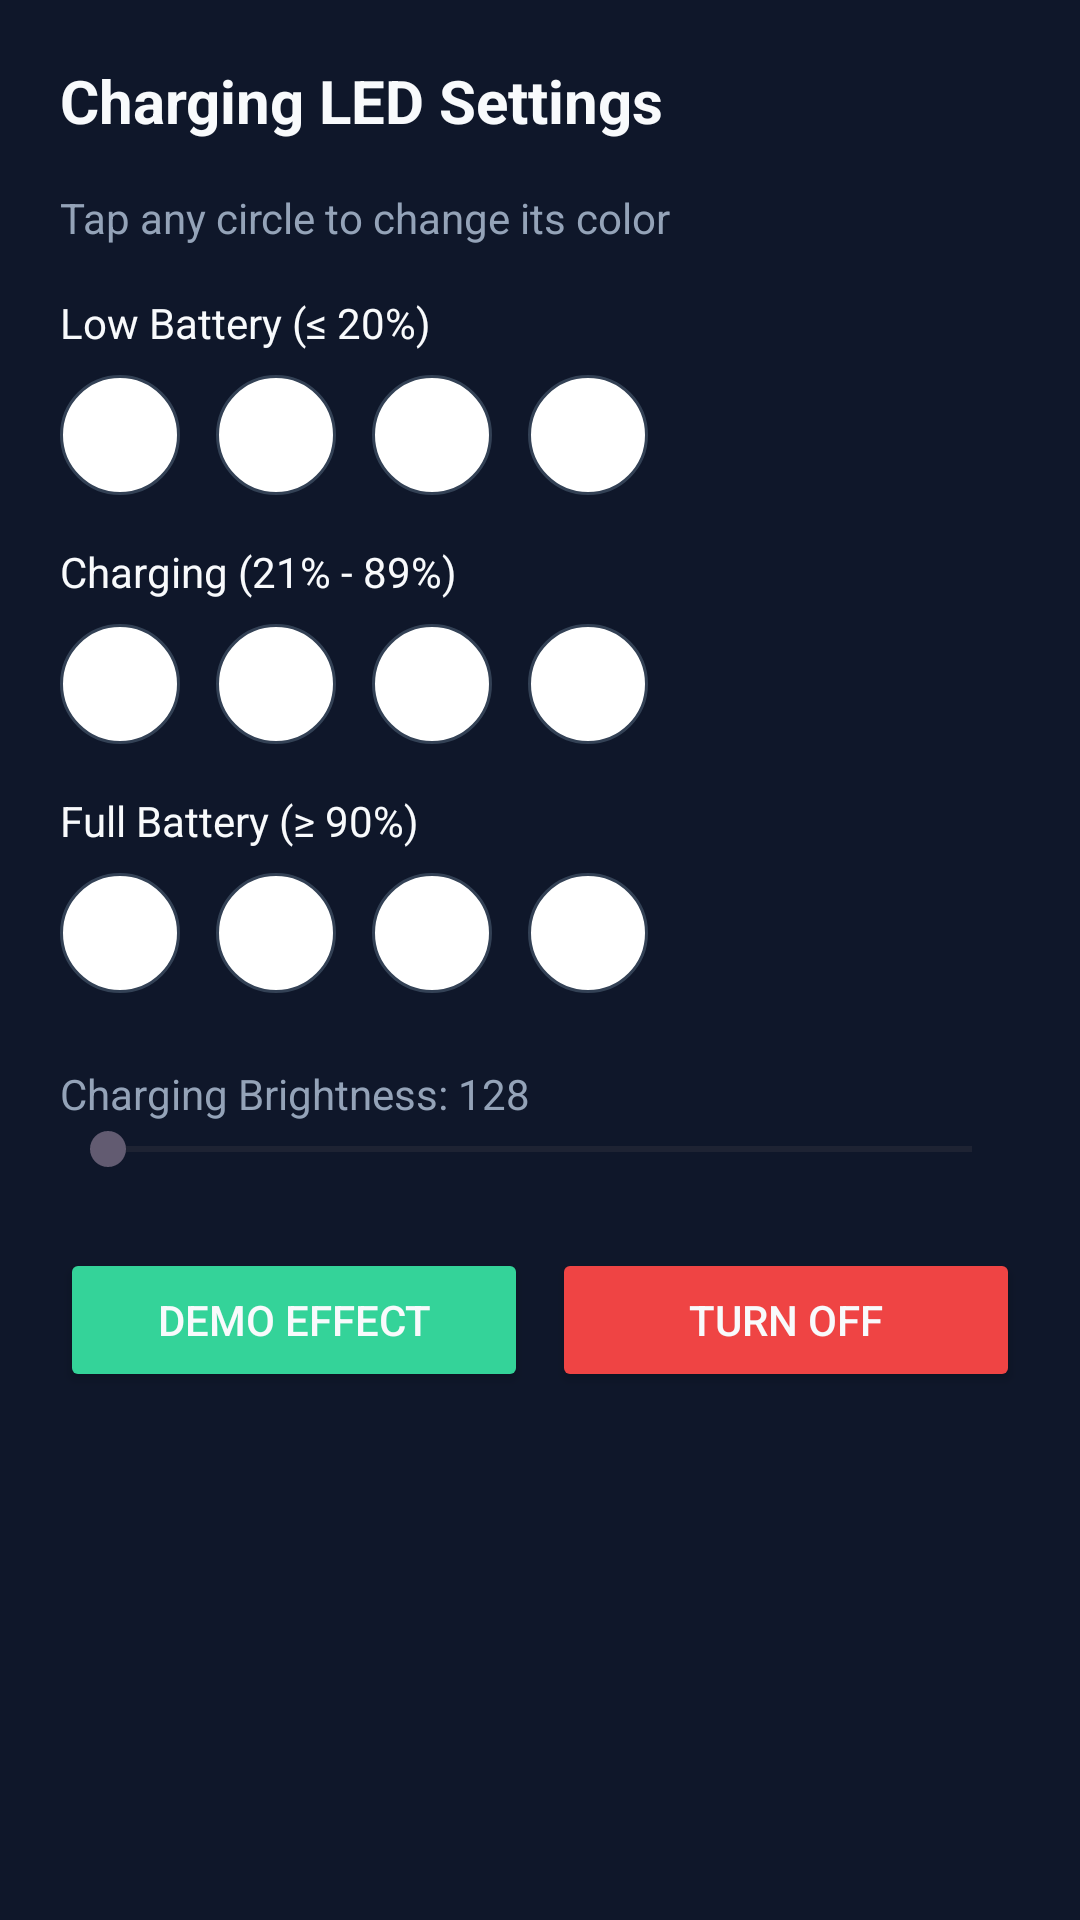

Reconstruct the res/layout file that produces this screen, plus the resources it refers to.
<!-- AndroidManifest.xml: application theme Theme.OnyxLEDController -->
<!-- res/layout/activity_charging_settings.xml -->
<?xml version="1.0" encoding="utf-8"?>
<FrameLayout xmlns:android="http://schemas.android.com/apk/res/android"
    android:layout_width="match_parent"
    android:layout_height="match_parent"
    android:background="@color/bg_main"
    android:fitsSystemWindows="true">

    <LinearLayout
        android:layout_width="match_parent"
        android:layout_height="match_parent"
        android:orientation="vertical"
        android:padding="@dimen/app_padding">

        <TextView
            android:layout_width="wrap_content"
            android:layout_height="wrap_content"
            android:text="Charging LED Settings"
            android:textColor="@color/text_primary"
            android:textSize="20sp"
            android:textStyle="bold"
            android:layout_marginBottom="16dp" />

        <TextView
            android:layout_width="wrap_content"
            android:layout_height="wrap_content"
            android:text="Tap any circle to change its color"
            android:textColor="@color/text_secondary"
            android:textSize="14sp"
            android:layout_marginBottom="16dp" />

        <TextView
            android:layout_width="wrap_content"
            android:layout_height="wrap_content"
            android:text="Low Battery (≤ 20%)"
            android:textColor="@color/text_primary"
            android:textSize="14sp"
            android:layout_marginBottom="8dp" />
        <LinearLayout
            android:layout_width="match_parent"
            android:layout_height="wrap_content"
            android:orientation="horizontal"
            android:layout_marginBottom="16dp">
            <View android:id="@+id/low1" android:layout_width="40dp" android:layout_height="40dp" android:background="@drawable/bg_circle" android:layout_marginEnd="12dp"/>
            <View android:id="@+id/low2" android:layout_width="40dp" android:layout_height="40dp" android:background="@drawable/bg_circle" android:layout_marginEnd="12dp"/>
            <View android:id="@+id/low3" android:layout_width="40dp" android:layout_height="40dp" android:background="@drawable/bg_circle" android:layout_marginEnd="12dp"/>
            <View android:id="@+id/low4" android:layout_width="40dp" android:layout_height="40dp" android:background="@drawable/bg_circle" />
        </LinearLayout>

        <TextView
            android:layout_width="wrap_content"
            android:layout_height="wrap_content"
            android:text="Charging (21% - 89%)"
            android:textColor="@color/text_primary"
            android:textSize="14sp"
            android:layout_marginBottom="8dp" />
        <LinearLayout
            android:layout_width="match_parent"
            android:layout_height="wrap_content"
            android:orientation="horizontal"
            android:layout_marginBottom="16dp">
            <View android:id="@+id/med1" android:layout_width="40dp" android:layout_height="40dp" android:background="@drawable/bg_circle" android:layout_marginEnd="12dp"/>
            <View android:id="@+id/med2" android:layout_width="40dp" android:layout_height="40dp" android:background="@drawable/bg_circle" android:layout_marginEnd="12dp"/>
            <View android:id="@+id/med3" android:layout_width="40dp" android:layout_height="40dp" android:background="@drawable/bg_circle" android:layout_marginEnd="12dp"/>
            <View android:id="@+id/med4" android:layout_width="40dp" android:layout_height="40dp" android:background="@drawable/bg_circle" />
        </LinearLayout>

        <TextView
            android:layout_width="wrap_content"
            android:layout_height="wrap_content"
            android:text="Full Battery (≥ 90%)"
            android:textColor="@color/text_primary"
            android:textSize="14sp"
            android:layout_marginBottom="8dp" />
        <LinearLayout
            android:layout_width="match_parent"
            android:layout_height="wrap_content"
            android:orientation="horizontal"
            android:layout_marginBottom="24dp">
            <View android:id="@+id/full1" android:layout_width="40dp" android:layout_height="40dp" android:background="@drawable/bg_circle" android:layout_marginEnd="12dp"/>
            <View android:id="@+id/full2" android:layout_width="40dp" android:layout_height="40dp" android:background="@drawable/bg_circle" android:layout_marginEnd="12dp"/>
            <View android:id="@+id/full3" android:layout_width="40dp" android:layout_height="40dp" android:background="@drawable/bg_circle" android:layout_marginEnd="12dp"/>
            <View android:id="@+id/full4" android:layout_width="40dp" android:layout_height="40dp" android:background="@drawable/bg_circle" />
        </LinearLayout>

        <TextView
            android:id="@+id/lblChargeBrightness"
            android:layout_width="wrap_content"
            android:layout_height="wrap_content"
            android:text="Charging Brightness: 128"
            android:textColor="@color/text_secondary"
            android:textSize="14sp" />
        <SeekBar
            android:id="@+id/seekChargeBrightness"
            android:layout_width="match_parent"
            android:layout_height="wrap_content"
            android:max="255"
            android:layout_marginBottom="24dp" />

        <LinearLayout
            android:layout_width="match_parent"
            android:layout_height="wrap_content"
            android:orientation="horizontal">

            <Button
                android:id="@+id/btnDemoCharge"
                android:layout_width="0dp"
                android:layout_height="wrap_content"
                android:layout_weight="1"
                android:text="Demo Effect"
                android:backgroundTint="@color/led_green"
                android:textColor="@color/text_primary"
                android:layout_marginEnd="4dp"/>

            <Button
                android:id="@+id/btnTurnOff"
                android:layout_width="0dp"
                android:layout_height="wrap_content"
                android:layout_weight="1"
                android:text="Turn Off"
                android:backgroundTint="@color/led_red"
                android:textColor="@color/text_primary"
                android:layout_marginStart="4dp"/>
        </LinearLayout>
    </LinearLayout>
</FrameLayout>
<!-- resources referenced by this layout -->
<resources>
  <color name="bg_main">#0f172a</color>
  <color name="led_green">#34d399</color>
  <color name="led_red">#ef4444</color>
  <color name="text_primary">#f8fafc</color>
  <color name="text_secondary">#94a3b8</color>
  <dimen name="app_padding">20dp</dimen>
  <!-- drawable bg_circle (drawable) -->
  <?xml version="1.0" encoding="utf-8"?>
  <shape xmlns:android="http://schemas.android.com/apk/res/android"
      android:shape="oval">
      <solid android:color="#FFFFFF" />
      <stroke android:width="1dp" android:color="#334155" />
  </shape>
  <style name="Theme.OnyxLEDController" parent="Base.Theme.OnyxLEDController" />
  <style name="Base.Theme.OnyxLEDController" parent="Theme.Material3.DayNight.NoActionBar">
          
          
      </style>
</resources>
